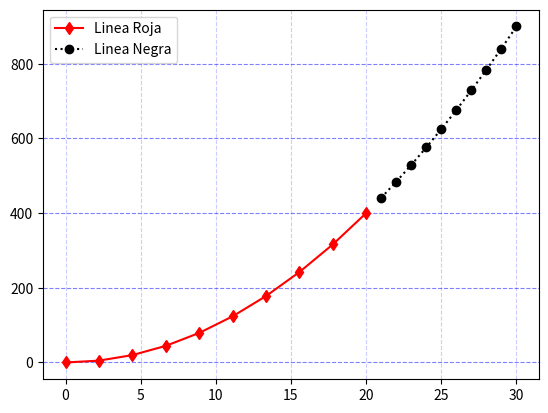

This figure's Python source:

# Librerias

import numpy as np
import matplotlib.pyplot as plt

# Datos para graficar

x = np.linspace(0, 20, 10)
y = x ** 2

x_2 = np.linspace(21, 30, 10)
y_2 = x_2 ** 2

# Dos lineas

plt.plot(x, y, 'rd-', x_2, y_2, 'ko:')

# Lineas de fondo

plt.grid(axis = 'y', color = 'b', which = 'major', alpha = (0.5), linestyle = '--')
plt.grid(axis = 'x', color = 'b', which = 'major', alpha = (0.2), linestyle = '--')

# Tamaño de los numeros

plt.tick_params(axis = 'y', which = 'major', labelsize = 10)
plt.legend(['Linea Roja', 'Linea Negra'])
plt.show()
